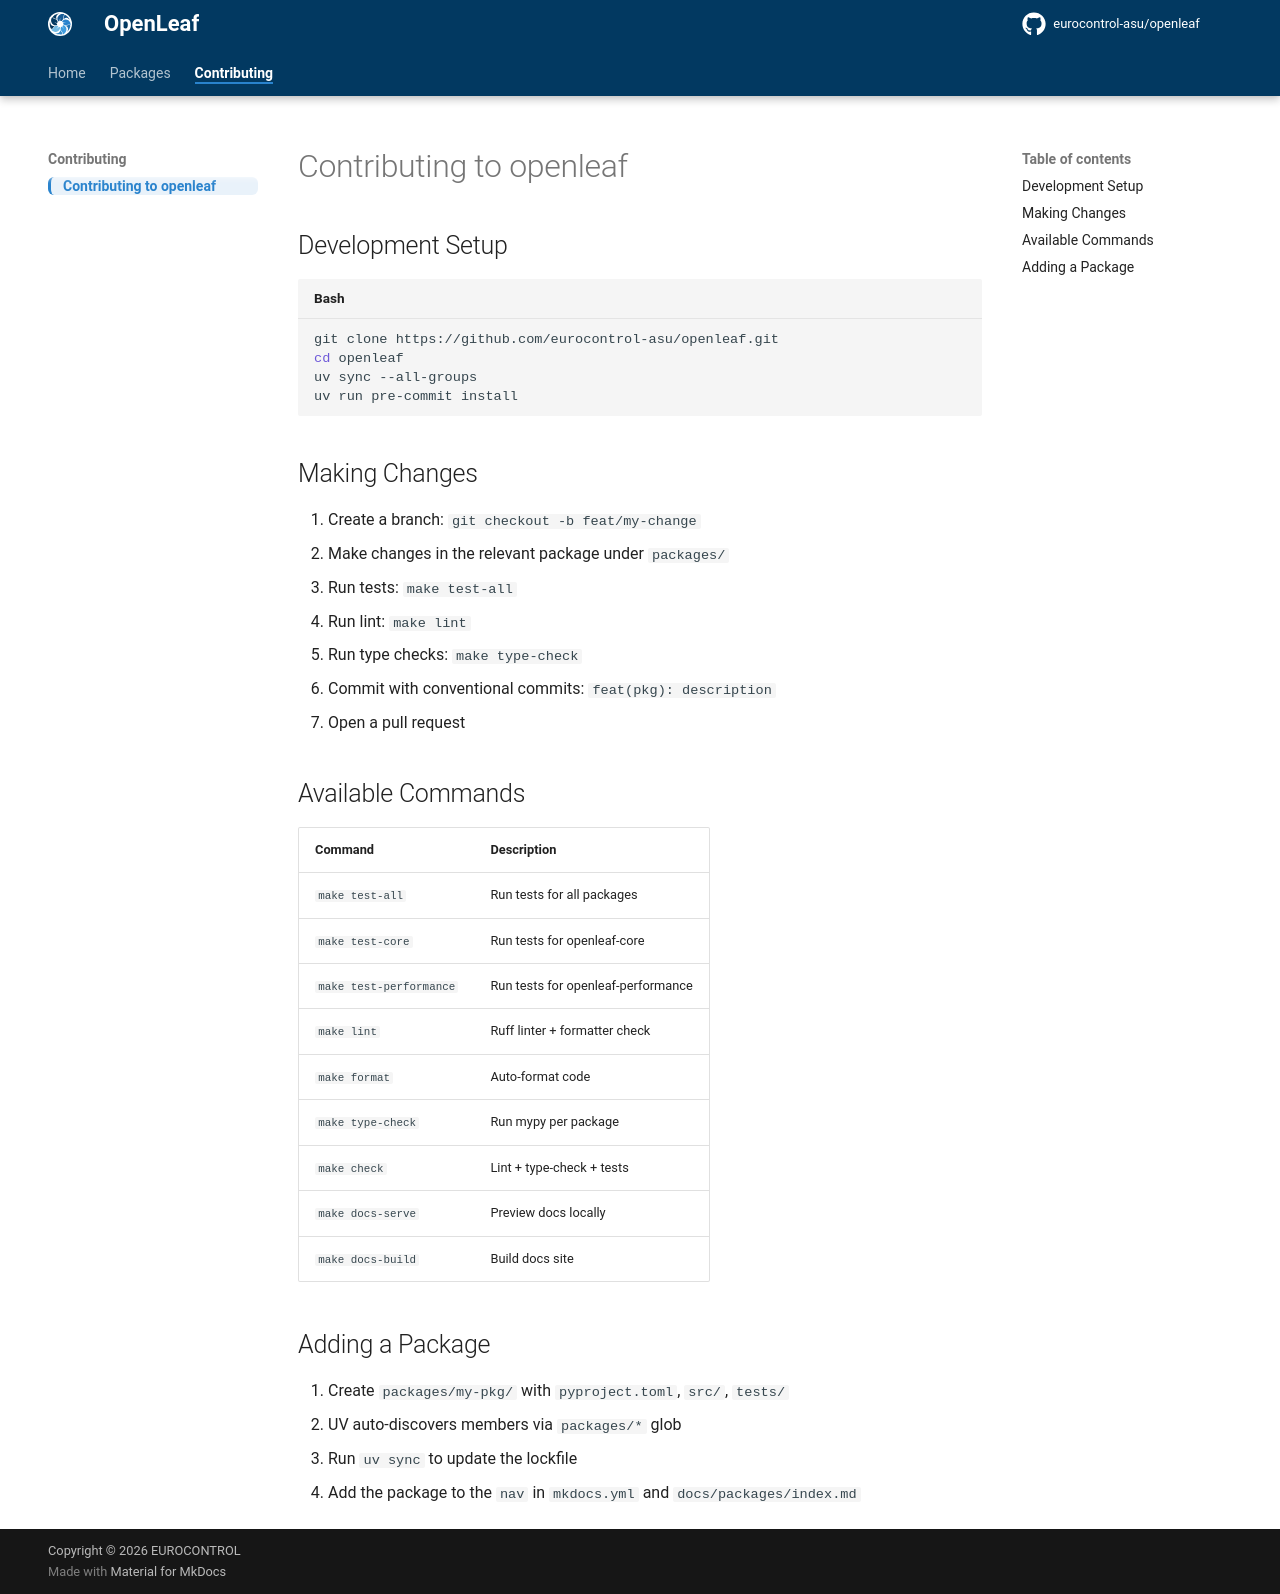

repository: eurocontrol-asu/openleaf · page: contributing/index.html · generator: mkdocs

# Contributing to openleaf

## Development Setup

```bash
git clone https://github.com/eurocontrol-asu/openleaf.git
cd openleaf
uv sync
uv run pre-commit install
```

## Making Changes

1. Create a branch: `git checkout -b feat/my-change`
2. Make changes in the relevant package under `packages/`
3. Run tests: `make test-all`
4. Run lint: `make lint`
5. Commit with conventional commits: `feat(pkg): description`
6. Open a pull request

## Adding a Package

1. Create `packages/my-pkg/` with `pyproject.toml`, `src/`, `tests/`
2. UV auto-discovers members via `packages/*` glob
3. Run `uv sync` to update the lockfile
